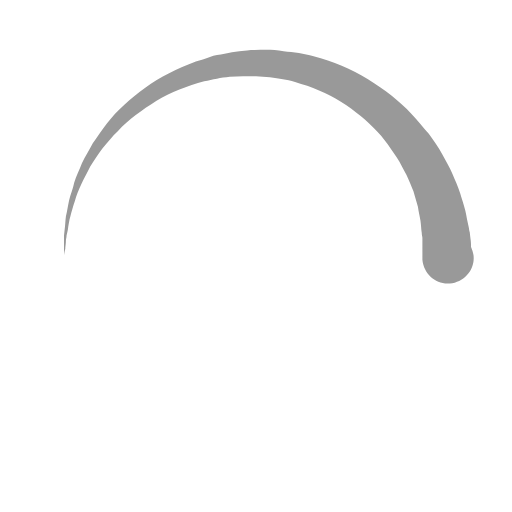
t = 0.00 s
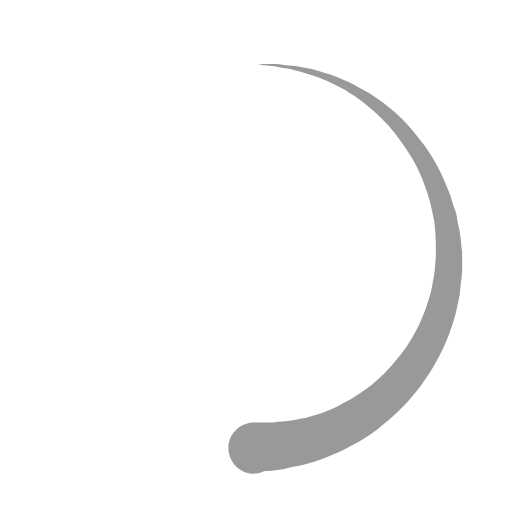
t = 0.20 s
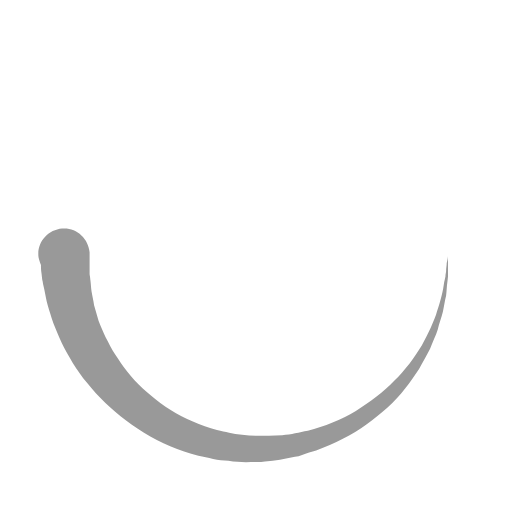
t = 0.40 s
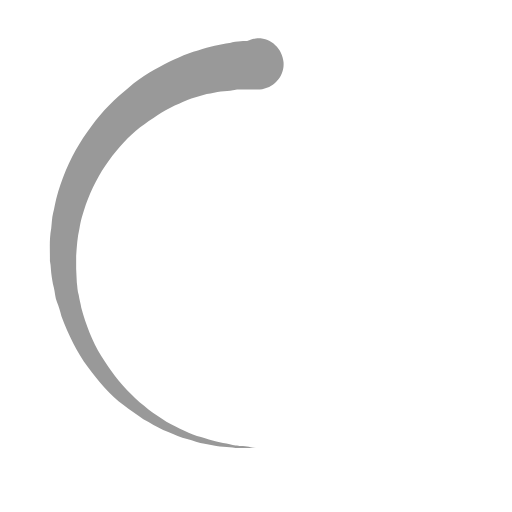
t = 0.60 s

The animated SVG that drew these frames (rendered in a browser with its animation timeline set to each time). Animation: 1 SMIL element (animateTransform=1); one cycle of 0.80 s, repeats indefinitely.

<svg version="1.1" fill="#999" xmlns="http://www.w3.org/2000/svg" x="0px" y="0px" viewBox="0 0 80 80">
            <path 
                d="M10,40c0,0,0-0.4,0-1.1c0-0.3,0-0.8,0-1.3c0-0.3,0-0.5,0-0.8c0-0.3,0.1-0.6,0.1-0.9c0.1-0.6,0.1-1.4,0.2-2.1        c0.2-0.8,0.3-1.6,0.5-2.5c0.2-0.9,0.6-1.8,0.8-2.8c0.3-1,0.8-1.9,1.2-3c0.5-1,1.1-2,1.7-3.1c0.7-1,1.4-2.1,2.2-3.1		c1.6-2.1,3.7-3.9,6-5.6c2.3-1.7,5-3,7.9-4.1c0.7-0.2,1.5-0.4,2.2-0.7c0.7-0.3,1.5-0.3,2.3-0.5c0.8-0.2,1.5-0.3,2.3-0.4l1.2-0.1		l0.6-0.1l0.3,0l0.1,0l0.1,0l0,0c0.1,0-0.1,0,0.1,0c1.5,0,2.9-0.1,4.5,0.2c0.8,0.1,1.6,0.1,2.4,0.3c0.8,0.2,1.5,0.3,2.3,0.5		c3,0.8,5.9,2,8.5,3.6c2.6,1.6,4.9,3.4,6.8,5.4c1,1,1.8,2.1,2.7,3.1c0.8,1.1,1.5,2.1,2.1,3.2c0.6,1.1,1.2,2.1,1.6,3.1		c0.4,1,0.9,2,1.2,3c0.3,1,0.6,1.9,0.8,2.7c0.2,0.9,0.3,1.6,0.5,2.4c0.1,0.4,0.1,0.7,0.2,1c0,0.3,0.1,0.6,0.1,0.9		c0.1,0.6,0.1,1,0.1,1.4C74,39.6,74,40,74,40c0.2,2.2-1.5,4.1-3.7,4.3s-4.1-1.5-4.3-3.7c0-0.1,0-0.2,0-0.3l0-0.4c0,0,0-0.3,0-0.9		c0-0.3,0-0.7,0-1.1c0-0.2,0-0.5,0-0.7c0-0.2-0.1-0.5-0.1-0.8c-0.1-0.6-0.1-1.2-0.2-1.9c-0.1-0.7-0.3-1.4-0.4-2.2		c-0.2-0.8-0.5-1.6-0.7-2.4c-0.3-0.8-0.7-1.7-1.1-2.6c-0.5-0.9-0.9-1.8-1.5-2.7c-0.6-0.9-1.2-1.8-1.9-2.7c-1.4-1.8-3.2-3.4-5.2-4.9		c-2-1.5-4.4-2.7-6.9-3.6c-0.6-0.2-1.3-0.4-1.9-0.6c-0.7-0.2-1.3-0.3-1.9-0.4c-1.2-0.3-2.8-0.4-4.2-0.5l-2,0c-0.7,0-1.4,0.1-2.1,0.1		c-0.7,0.1-1.4,0.1-2,0.3c-0.7,0.1-1.3,0.3-2,0.4c-2.6,0.7-5.2,1.7-7.5,3.1c-2.2,1.4-4.3,2.9-6,4.7c-0.9,0.8-1.6,1.8-2.4,2.7		c-0.7,0.9-1.3,1.9-1.9,2.8c-0.5,1-1,1.9-1.4,2.8c-0.4,0.9-0.8,1.8-1,2.6c-0.3,0.9-0.5,1.6-0.7,2.4c-0.2,0.7-0.3,1.4-0.4,2.1		c-0.1,0.3-0.1,0.6-0.2,0.9c0,0.3-0.1,0.6-0.1,0.8c0,0.5-0.1,0.9-0.1,1.3C10,39.6,10,40,10,40z">
		<animateTransform
                attributeType="xml"
                attributeName="transform"
                type="rotate"
                from="0 40 40"
                to="360 40 40"
                dur="0.8s"
                repeatCount="indefinite"
            />
	</path>
</svg>
